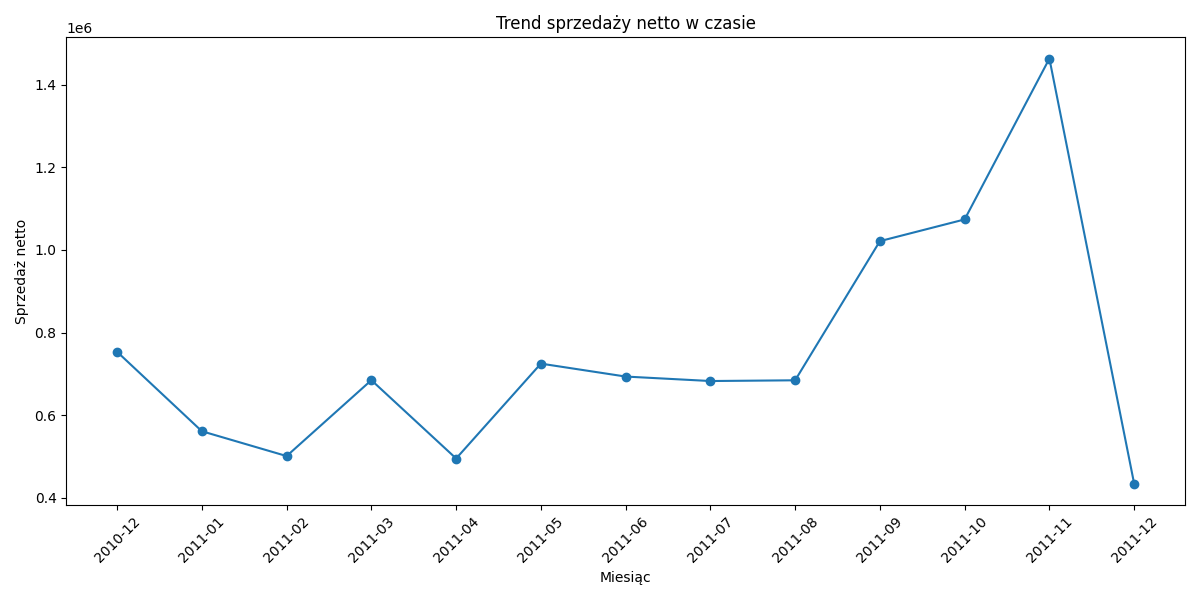

The data file committed next to this chart (first rows):
year, month, net_sales, gross_sales, returns, transaction_lines, period
2010, 12, 753172, 827961, -74789, 42627, 2010-12
2011, 1, 560915, 692311, -131396, 35199, 2011-01
2011, 2, 500814, 526383, -25569, 27796, 2011-02
2011, 3, 684597, 718988, -34391, 36817, 2011-03
2011, 4, 494924, 539750, -44826, 29988, 2011-04
2011, 5, 724652, 771864, -47212, 37092, 2011-05
2011, 6, 693344, 763984, -70640, 36959, 2011-06
2011, 7, 682504, 720463, -37959, 39574, 2011-07
2011, 8, 684276, 760744, -76468, 35356, 2011-08
2011, 9, 1021225, 1060128, -38903, 50289, 2011-09
2011, 10, 1073795, 1158281, -84485, 60852, 2011-10
2011, 11, 1463243, 1511003, -47760, 84741, 2011-11
2011, 12, 434038, 639162, -205125, 25545, 2011-12
